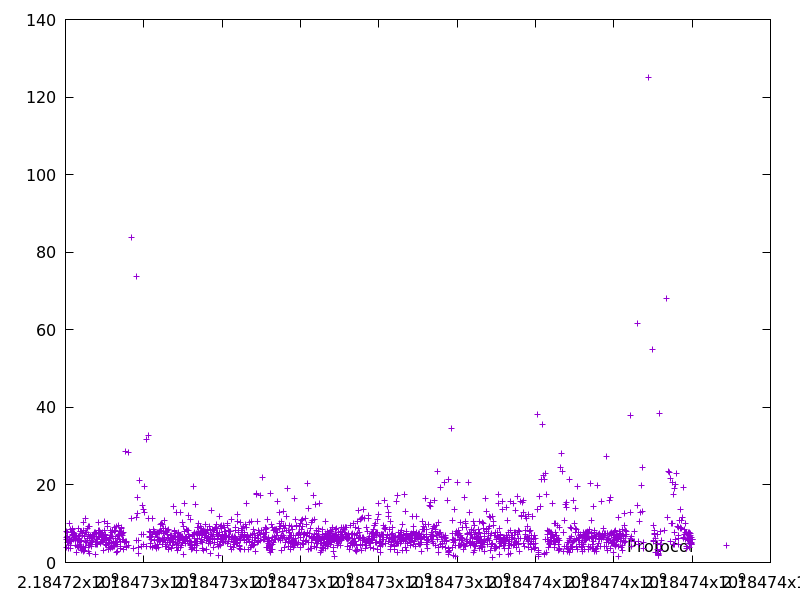

Data behind this chart, as committed beside it:
2184724015.24323, 7.9860999999999995
2184724019, 3.984
2184724026, 6.433
2184724032, 5.896
2184724042, 7.683
2184724047, 5.112
2184724054, 6.594
2184724063, 5.453
2184724072, 5.267
2184724079, 5.36
2184724083, 3.717
2184724093, 10.16
2184724102, 5.529
2184724108, 5.932
2184724118, 5.625
2184724122, 4.36
2184724128, 3.685
2184724137, 8.471
2184724143, 5.52
2184724153, 7.89
2184724159, 5.981
2184724166, 6.989
2184724175, 8.845
2184724183, 8.413
2184724191, 7.222
2184724197, 5.972
2184724204, 7.287
2184724213, 7.632
2184724223, 7.437
2184724233, 7.042
2184724239, 6.42
2184724244, 4.402
2184724251, 6.646
2184724256, 5.726
2184724263, 6.235
2184724272, 2.732
2184724279, 6.73
2184724292, 6.257
2184724297, 5.563
2184724303, 4.353
2184724307, 4.205
2184724319, 8.728
2184724326, 6.731
2184724330, 4.003
2184724336, 6.184
2184724342, 5.61
2184724348, 5.805
2184724356, 6.987
2184724362, 4.474
2184724367, 4.725
2184724375, 8.063
2184724383, 8.107
2184724389, 5.382
2184724395, 4.015
2184724399, 3.186
2184724407, 5.798
2184724411, 3.975
2184724419, 7.93
2184724427, 7.514
2184724431, 3.436
2184724438, 6.864
... 1,737 more rows
